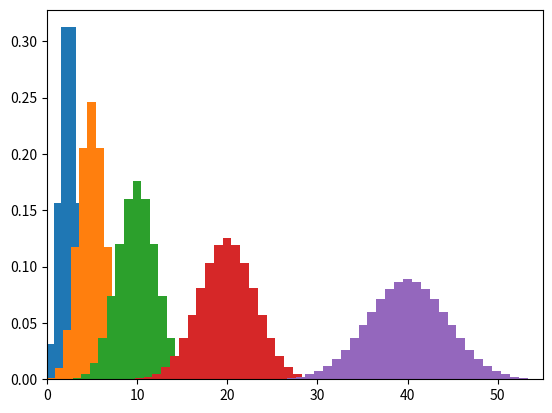

This chart was generated by the following Python code:
import numpy as np
import matplotlib.pyplot as plt
import scipy.stats as ss

b = ss.distributions.binom
for flips in [5, 10, 20, 40, 80]:

    success = np.arange(flips)
    our_distribution = b.pmf(success, flips, .5)
    plt.hist(success, flips, weights=our_distribution)

plt.xlim(0, 55)
plt.show()